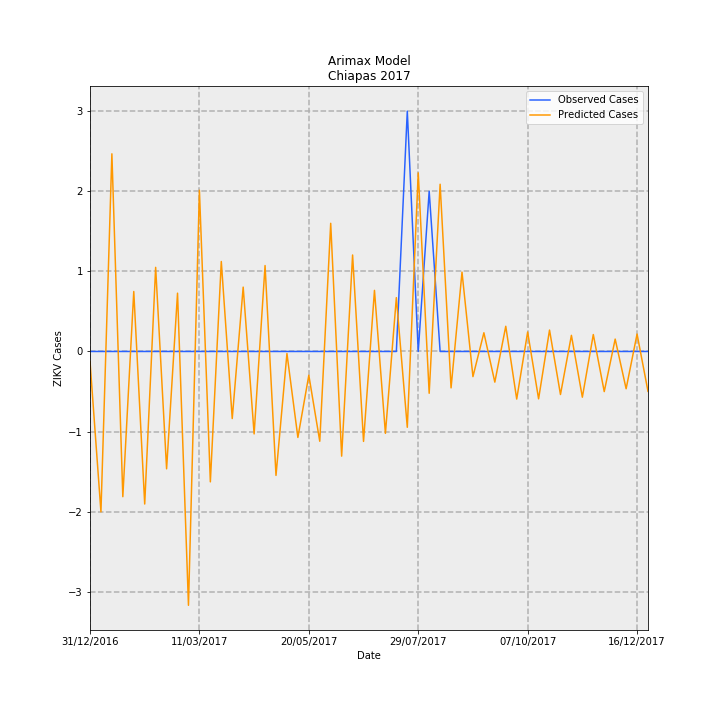

The table this chart was drawn from, first rows:
Date, predictions_incidence, observed_incidence, Predicted Cases, Observed Cases, error
31/12/2016, -0.002376, 0.0, -0.124, 0.0, 0.124
07/01/2017, -0.03837, 0.0, -2.002, 0.0, 2.002
14/01/2017, 0.04728, 0.0, 2.467, 0.0, -2.467
21/01/2017, -0.03473, 0.0, -1.812, 0.0, 1.812
28/01/2017, 0.01434, 0.0, 0.7484, 0.0, -0.7484
04/02/2017, -0.03649, 0.0, -1.904, 0.0, 1.904
11/02/2017, 0.02012, 0.0, 1.05, 0.0, -1.05
18/02/2017, -0.02807, 0.0, -1.465, 0.0, 1.465
25/02/2017, 0.01394, 0.0, 0.7276, 0.0, -0.7276
04/03/2017, -0.06071, 0.0, -3.168, 0.0, 3.168
11/03/2017, 0.03856, 0.0, 2.012, 0.0, -2.012
18/03/2017, -0.03119, 0.0, -1.627, 0.0, 1.627
25/03/2017, 0.02152, 0.0, 1.123, 0.0, -1.123
01/04/2017, -0.01604, 0.0, -0.8372, 0.0, 0.8372
08/04/2017, 0.01539, 0.0, 0.8032, 0.0, -0.8032
15/04/2017, -0.01972, 0.0, -1.029, 0.0, 1.029
22/04/2017, 0.02055, 0.0, 1.072, 0.0, -1.072
29/04/2017, -0.02964, 0.0, -1.547, 0.0, 1.547
06/05/2017, -0.0004892, 0.0, -0.02553, 0.0, 0.02553
13/05/2017, -0.02057, 0.0, -1.073, 0.0, 1.073
20/05/2017, -0.00569, 0.0, -0.2969, 0.0, 0.2969
27/05/2017, -0.02148, 0.0, -1.121, 0.0, 1.121
03/06/2017, 0.03066, 0.0, 1.6, 0.0, -1.6
10/06/2017, -0.02504, 0.0, -1.306, 0.0, 1.306
17/06/2017, 0.02308, 0.0, 1.204, 0.0, -1.204
24/06/2017, -0.02151, 0.0, -1.122, 0.0, 1.122
01/07/2017, 0.01461, 0.0, 0.7626, 0.0, -0.7626
08/07/2017, -0.01958, 0.0, -1.022, 0.0, 1.022
15/07/2017, 0.01288, 0.0, 0.6722, 0.0, -0.6722
22/07/2017, -0.01814, 0.05749, -0.9463, 3.0, 3.946
29/07/2017, 0.04272, 0.0, 2.229, 0.0, -2.229
05/08/2017, -0.009998, 0.03833, -0.5217, 2.0, 2.522
12/08/2017, 0.04, 0.0, 2.087, 0.0, -2.087
19/08/2017, -0.008708, 0.0, -0.4544, 0.0, 0.4544
26/08/2017, 0.01898, 0.0, 0.9902, 0.0, -0.9902
02/09/2017, -0.006018, 0.0, -0.314, 0.0, 0.314
09/09/2017, 0.004477, 0.0, 0.2336, 0.0, -0.2336
16/09/2017, -0.007332, 0.0, -0.3826, 0.0, 0.3826
23/09/2017, 0.006026, 0.0, 0.3144, 0.0, -0.3144
30/09/2017, -0.01139, 0.0, -0.5941, 0.0, 0.5941
07/10/2017, 0.004649, 0.0, 0.2426, 0.0, -0.2426
14/10/2017, -0.01133, 0.0, -0.5912, 0.0, 0.5912
21/10/2017, 0.005121, 0.0, 0.2672, 0.0, -0.2672
28/10/2017, -0.01029, 0.0, -0.5372, 0.0, 0.5372
04/11/2017, 0.003858, 0.0, 0.2013, 0.0, -0.2013
11/11/2017, -0.01094, 0.0, -0.5707, 0.0, 0.5707
18/11/2017, 0.004048, 0.0, 0.2112, 0.0, -0.2112
25/11/2017, -0.0096, 0.0, -0.5009, 0.0, 0.5009
02/12/2017, 0.00296, 0.0, 0.1545, 0.0, -0.1545
09/12/2017, -0.008919, 0.0, -0.4654, 0.0, 0.4654
16/12/2017, 0.004169, 0.0, 0.2176, 0.0, -0.2176
23/12/2017, -0.009541, 0.0, -0.4978, 0.0, 0.4978
